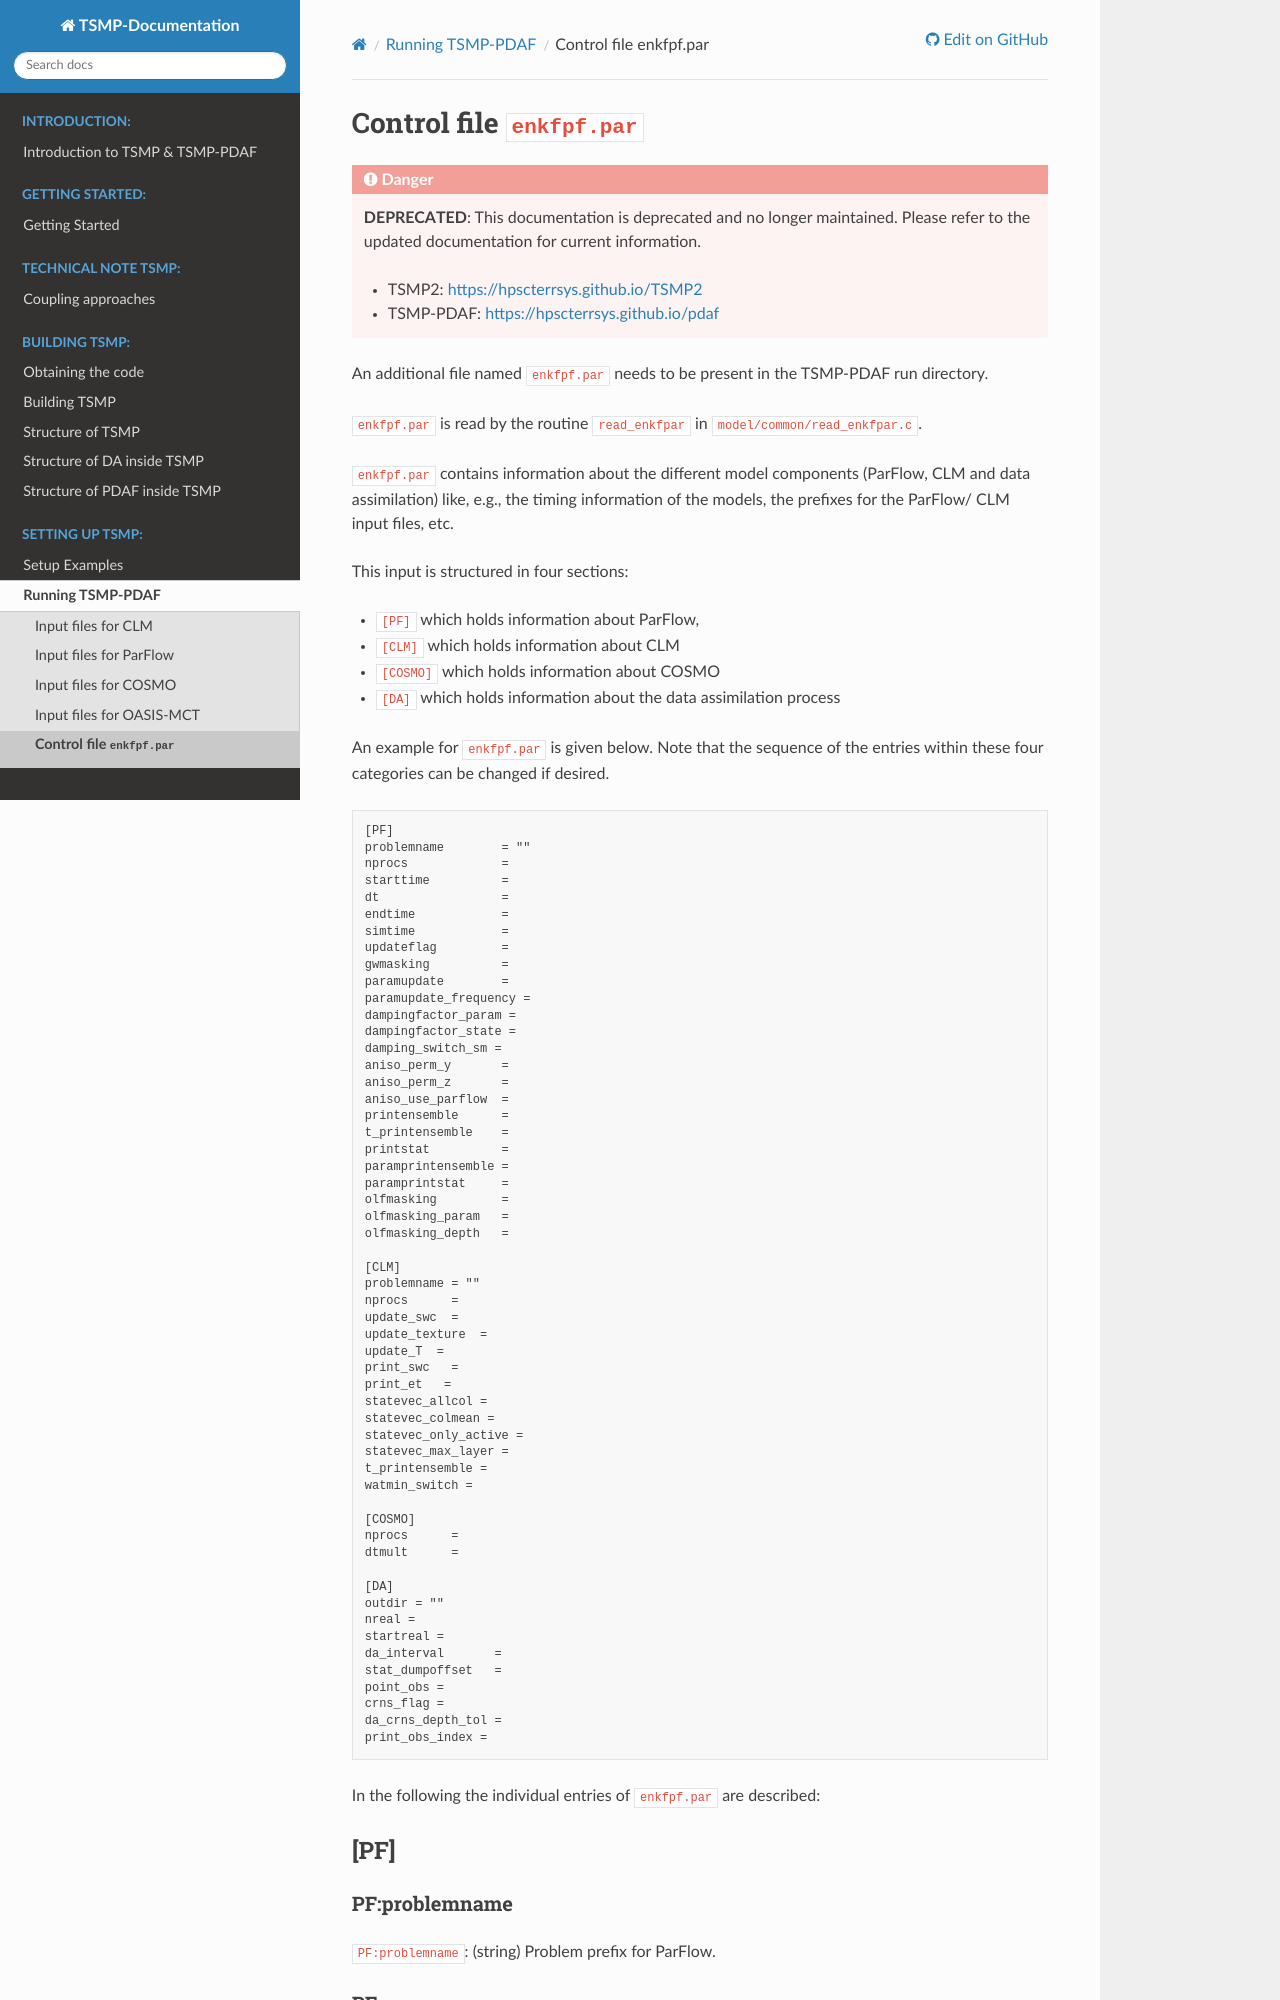

repository: HPSCTerrSys/TSMP · page: content/setup_tsmp/input_enkfpf.html · generator: sphinx

# Control file `enkfpf.par` #

An additional file named `enkfpf.par` needs to be present in the
TSMP-PDAF run directory.

`enkfpf.par` is read by the routine `read_enkfpar` in
`model/common/read_enkfpar.c`.

`enkfpf.par` contains information about the different model components
(ParFlow, CLM and data assimilation) like, e.g., the timing
information of the models, the prefixes for the ParFlow/ CLM input
files, etc.

This input is structured in four sections: 
- [`[PF]`](#pf) which holds information about ParFlow, 
- [`[CLM]`](#clm) which holds information about CLM 
- [`[COSMO]`](#cosmo) which holds information about COSMO
- [`[DA]`](#da) which holds information about the data assimilation process

An example for `enkfpf.par` is given below.  Note that the sequence of
the entries within these four categories can be changed if desired.

``` text
[PF]
problemname        = ""
nprocs             =
starttime          =
dt                 =
endtime            =
simtime            =
updateflag         =
gwmasking          =
paramupdate        =
paramupdate_frequency =
dampingfactor_param =
dampingfactor_state =
damping_switch_sm =
aniso_perm_y       =
aniso_perm_z       =
aniso_use_parflow  =
printensemble      =
t_printensemble    =
printstat          =
paramprintensemble =
paramprintstat     =
olfmasking         =
olfmasking_param   =
olfmasking_depth   =

[CLM]
problemname = ""
nprocs      =
update_swc  =
update_texture  =
update_T  =
print_swc   =
print_et   =
statevec_allcol =
statevec_colmean =
statevec_only_active =
statevec_max_layer =
t_printensemble =
watmin_switch =

[COSMO]
nprocs      =
dtmult      =

[DA]
outdir = ""
nreal =
startreal =
da_interval       =
stat_dumpoffset   =
point_obs =
crns_flag =
da_crns_depth_tol =
print_obs_index =
```

In the following the individual entries of `enkfpf.par` are described:

## [PF] ##

### PF:problemname ###

`PF:problemname`: (string) Problem prefix for ParFlow.

### PF:nprocs ###

`PF:nprocs`: (integer) Number of processors per ParFlow instance. Must
match with the specifications in the `*.pfidb` input.

This number of processors specifies a subset of the processors
available in a single `COMM_model`. Each `COMM_model` contains
`npes_world / nreal` processes.

### PF:starttime ###

`PF:starttime`: (real) ParFlow start time. Must match with the
specifications in the `*.pfidb` input (`TimingInfo.StartTime`).
